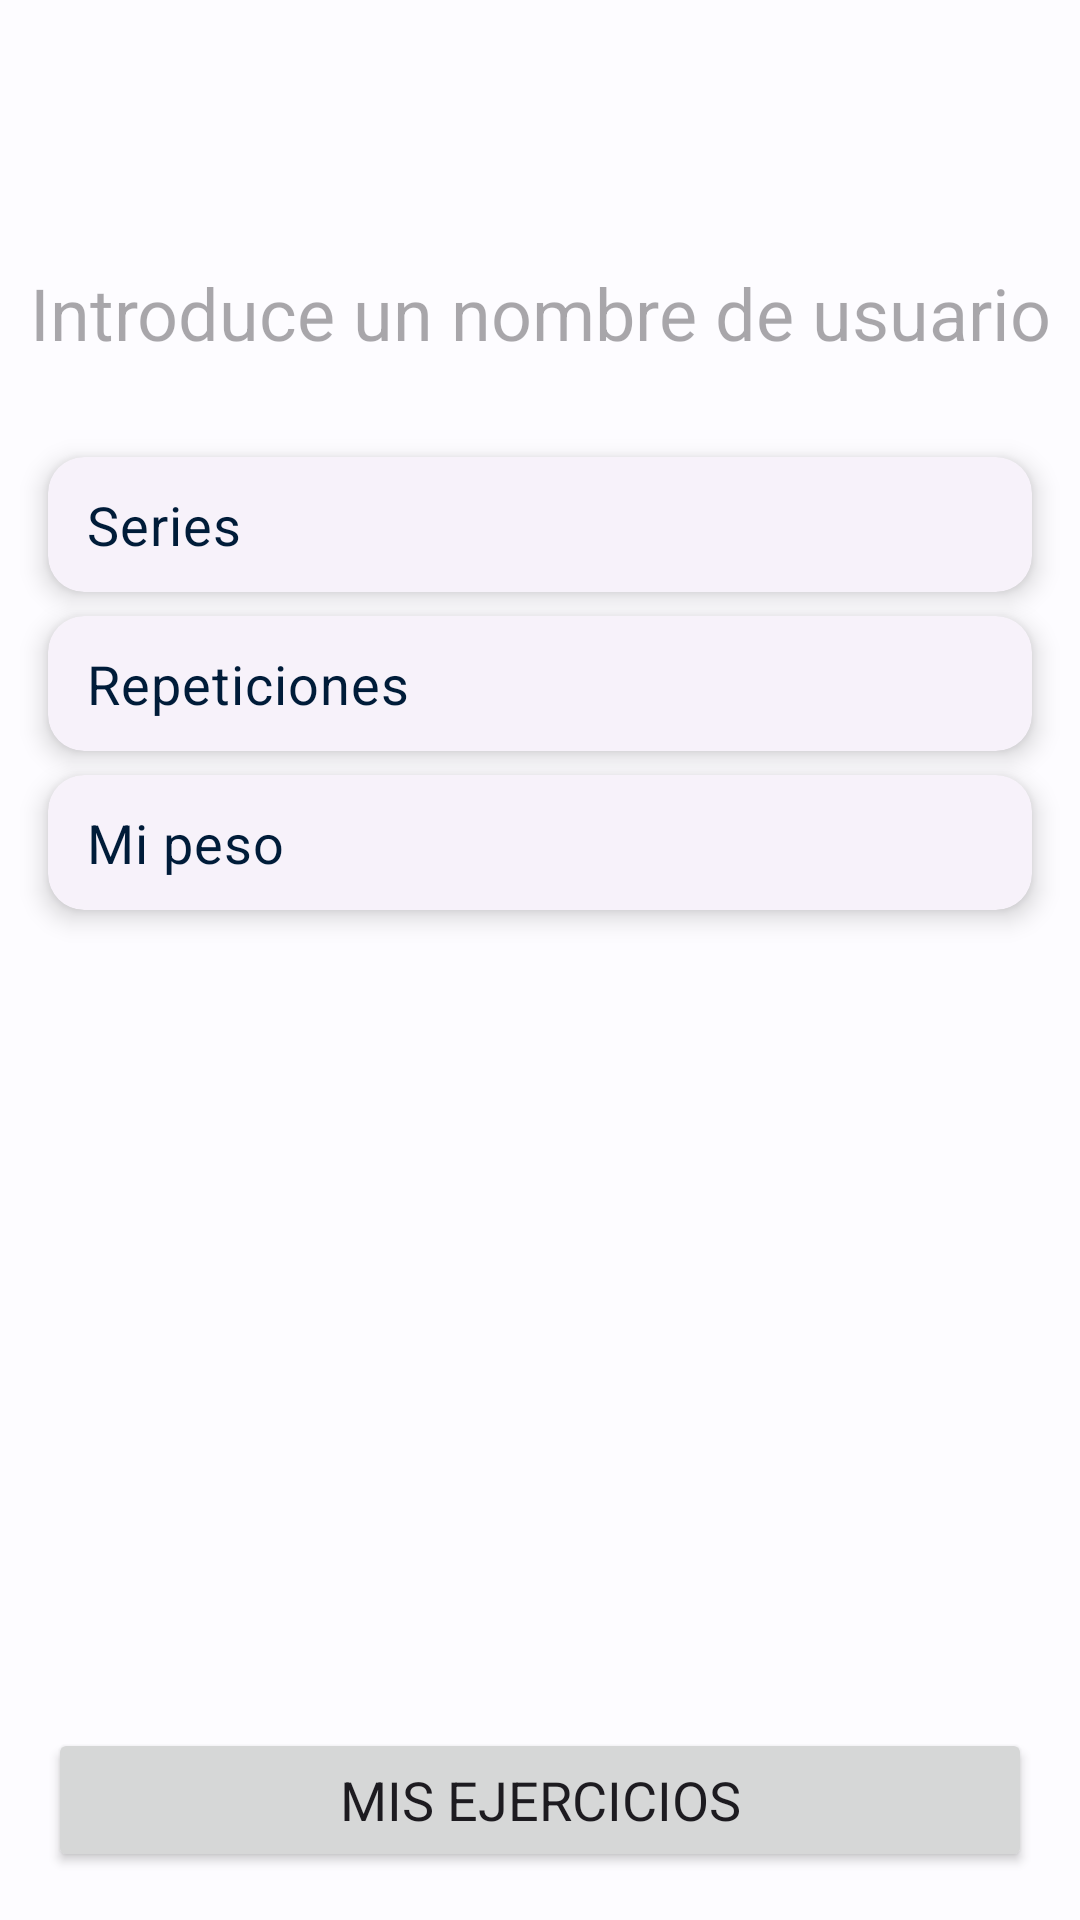

Here is an Android app screen rendered from its layout file. Give the layout XML and the strings, colors and styles it references.
<!-- AndroidManifest.xml: application theme Theme.GymLog -->
<!-- res/layout/fragment_user.xml -->
<?xml version="1.0" encoding="utf-8"?>
<androidx.constraintlayout.widget.ConstraintLayout xmlns:android="http://schemas.android.com/apk/res/android"
    xmlns:app="http://schemas.android.com/apk/res-auto"
    xmlns:tools="http://schemas.android.com/tools"
    android:id="@+id/userRoot"
    android:layout_width="match_parent"
    android:layout_height="match_parent"
    tools:context=".ui.main.user.UserFragment">

    <androidx.constraintlayout.widget.Guideline
        android:id="@+id/glUserBottom"
        android:layout_width="wrap_content"
        android:layout_height="wrap_content"
        android:orientation="horizontal"
        app:layout_constraintGuide_end="@dimen/vertical_margin_guideline" />

    <androidx.constraintlayout.widget.Guideline
        android:id="@+id/glUserEnd"
        android:layout_width="wrap_content"
        android:layout_height="wrap_content"
        android:orientation="vertical"
        app:layout_constraintGuide_end="@dimen/horizontal_margin_guideline" />

    <androidx.constraintlayout.widget.Guideline
        android:id="@+id/glUserBegin"
        android:layout_width="wrap_content"
        android:layout_height="wrap_content"
        android:orientation="vertical"
        app:layout_constraintGuide_begin="@dimen/horizontal_margin_guideline" />

    <androidx.constraintlayout.widget.Guideline
        android:id="@+id/glUserTop"
        android:layout_width="wrap_content"
        android:layout_height="wrap_content"
        android:orientation="horizontal"
        app:layout_constraintGuide_begin="@dimen/vertical_margin_guideline" />

    <TextView
        android:id="@+id/tvUserName"
        android:layout_width="wrap_content"
        android:layout_height="wrap_content"
        android:layout_marginTop="@dimen/vertical_max_margin"
        android:hint="@string/insert_username_hint"
        android:textAlignment="center"
        android:textColor="?attr/colorPrimary"
        android:textSize="24sp"
        app:layout_constraintEnd_toStartOf="@+id/glUserEnd"
        app:layout_constraintStart_toStartOf="@+id/glUserBegin"
        app:layout_constraintTop_toBottomOf="@+id/btnUserLogOut" />

    <Button
        android:id="@+id/btnUserExercises"
        android:layout_width="0dp"
        android:layout_height="wrap_content"
        android:text="@string/user_exercises"
        app:layout_constraintBottom_toTopOf="@+id/glUserBottom"
        app:layout_constraintEnd_toStartOf="@+id/glUserEnd"
        app:layout_constraintHorizontal_bias="0.5"
        app:layout_constraintStart_toStartOf="@+id/glUserBegin"
        app:layout_constraintVertical_chainStyle="packed" />

    <Button
        android:id="@+id/btnUserLogOut"
        style="@style/Widget.Material3.Button.IconButton"
        android:layout_width="wrap_content"
        android:layout_height="wrap_content"
        app:icon="@drawable/ic_log_out"
        android:scaleY="1.5"
        android:scaleX="1.5"
        app:layout_constraintEnd_toStartOf="@+id/glUserEnd"
        app:layout_constraintTop_toTopOf="@+id/glUserTop" />

    <com.google.android.material.card.MaterialCardView
        android:id="@+id/userSetsCard"
        android:layout_width="0dp"
        android:layout_height="@dimen/user_characteristics_card_height"
        android:layout_marginTop="32dp"
        app:layout_constraintEnd_toStartOf="@+id/glUserEnd"
        app:layout_constraintStart_toStartOf="@+id/glUserBegin"
        app:layout_constraintTop_toBottomOf="@+id/tvUserName">

        <LinearLayout
            android:id="@+id/userSetsRoot"
            android:layout_width="match_parent"
            android:layout_height="wrap_content"
            android:layout_gravity="center"
            android:orientation="horizontal"
            android:padding="@dimen/user_characteristics_padding">

            <TextView
                android:id="@+id/tvUserSetsLabel"
                style="@style/CardTextStyle"
                android:layout_width="0dp"
                android:layout_height="wrap_content"
                android:layout_marginStart="@dimen/horizontal_min_margin"
                android:layout_weight="1"
                android:text="@string/exercise_sets" />

            <TextView
                android:id="@+id/tvUserSetsQuantity"
                android:layout_width="wrap_content"
                android:layout_height="wrap_content"
                android:layout_marginEnd="@dimen/horizontal_min_margin"
                android:layout_weight="0"
                android:textAlignment="textEnd"
                android:textColor="?attr/colorPrimary" />

        </LinearLayout>
    </com.google.android.material.card.MaterialCardView>

    <com.google.android.material.card.MaterialCardView
        android:id="@+id/userRepetitionsCard"
        android:layout_width="0dp"
        android:layout_height="@dimen/user_characteristics_card_height"
        android:layout_marginTop="@dimen/vertical_min_margin"
        app:layout_constraintEnd_toStartOf="@+id/glUserEnd"
        app:layout_constraintStart_toStartOf="@+id/glUserBegin"
        app:layout_constraintTop_toBottomOf="@+id/userSetsCard">

        <LinearLayout
            android:id="@+id/userRepetitionsRoot"
            android:layout_width="match_parent"
            android:layout_height="wrap_content"
            android:layout_gravity="center"
            android:orientation="horizontal"
            android:padding="@dimen/user_characteristics_padding">

            <TextView
                android:id="@+id/tvUserRepetitionsLabel"
                style="@style/CardTextStyle"
                android:layout_width="0dp"
                android:layout_height="wrap_content"
                android:layout_weight="1"
                android:layout_marginStart="@dimen/horizontal_min_margin"
                android:text="@string/repetitions" />

            <TextView
                android:id="@+id/tvUserRepetitionsQuantity"
                android:layout_width="wrap_content"
                android:layout_height="wrap_content"
                android:layout_weight="0"
                android:layout_marginEnd="@dimen/horizontal_min_margin"
                android:textColor="?attr/colorPrimary"
                android:textAlignment="textEnd" />
        </LinearLayout>
    </com.google.android.material.card.MaterialCardView>

    <com.google.android.material.card.MaterialCardView
        android:id="@+id/userWeightCard"
        android:layout_width="0dp"
        android:layout_height="@dimen/user_characteristics_card_height"
        android:layout_marginTop="@dimen/vertical_min_margin"
        app:layout_constraintEnd_toStartOf="@+id/glUserEnd"
        app:layout_constraintStart_toStartOf="@+id/glUserBegin"
        app:layout_constraintTop_toBottomOf="@+id/userRepetitionsCard">

        <LinearLayout
            android:id="@+id/userWeightRoot"
            android:layout_width="match_parent"
            android:layout_height="wrap_content"
            android:layout_gravity="center"
            android:orientation="horizontal"
            android:padding="@dimen/user_characteristics_padding">

            <TextView
                android:id="@+id/tvUserWeightLabel"
                style="@style/CardTextStyle"
                android:layout_width="0dp"
                android:layout_height="wrap_content"
                android:layout_weight="1"
                android:layout_marginStart="@dimen/horizontal_min_margin"
                android:text="@string/user_weight" />

            <TextView
                android:id="@+id/tvUserWeightQuantity"
                android:layout_width="wrap_content"
                android:layout_height="wrap_content"
                android:textColor="?attr/colorPrimary"
                android:layout_marginEnd="@dimen/horizontal_min_margin"
                android:layout_weight="0" />
        </LinearLayout>
    </com.google.android.material.card.MaterialCardView>

</androidx.constraintlayout.widget.ConstraintLayout>
<!-- resources referenced by this layout -->
<resources>
  <dimen name="horizontal_margin_guideline">16dp</dimen>
  <dimen name="horizontal_min_margin">8dp</dimen>
  <dimen name="user_characteristics_card_height">45dp</dimen>
  <dimen name="user_characteristics_padding">5dp</dimen>
  <dimen name="vertical_margin_guideline">16dp</dimen>
  <dimen name="vertical_max_margin">24dp</dimen>
  <dimen name="vertical_min_margin">8dp</dimen>
  <string name="exercise_sets">Series</string>
  <string name="insert_username_hint">Introduce un nombre de usuario</string>
  <string name="repetitions">Repeticiones</string>
  <string name="user_exercises">Mis ejercicios</string>
  <string name="user_weight">Mi peso</string>
  <style name="CardTextStyle" parent="TextAppearance.Material3.BodyMedium">
          <item name="android:textSize">@dimen/default_text_size</item>
          <item name="android:textColor">?attr/colorOnPrimaryContainer</item>
      </style>
  <dimen name="default_text_size">18sp</dimen>
  <color name="md_theme_light_primary">#0860AB</color>
  <color name="md_theme_light_onPrimary">#FFFFFF</color>
  <color name="md_theme_light_primaryContainer">#D4E3FF</color>
  <color name="md_theme_light_onPrimaryContainer">#001C39</color>
  <color name="md_theme_light_secondary">#415AA9</color>
  <color name="md_theme_light_onSecondary">#FFFFFF</color>
  <color name="md_theme_light_secondaryContainer">#DCE1FF</color>
  <color name="md_theme_light_onSecondaryContainer">#00164E</color>
  <color name="md_theme_light_tertiary">#6D4EA1</color>
  <color name="md_theme_light_onTertiary">#FFFFFF</color>
  <color name="md_theme_light_tertiaryContainer">#ECDCFF</color>
  <color name="md_theme_light_onTertiaryContainer">#270058</color>
  <color name="md_theme_light_error">#BA1A1A</color>
  <color name="md_theme_light_errorContainer">#FFDAD6</color>
  <color name="md_theme_light_onError">#FFFFFF</color>
  <color name="md_theme_light_onErrorContainer">#410002</color>
  <color name="md_theme_light_background">#FDFCFF</color>
  <color name="md_theme_light_onBackground">#1A1C1E</color>
  <color name="md_theme_light_surface">#FDFCFF</color>
  <color name="md_theme_light_onSurface">#1A1C1E</color>
  <color name="md_theme_light_surfaceVariant">#DFE2EB</color>
  <color name="md_theme_light_onSurfaceVariant">#43474E</color>
  <color name="md_theme_light_outline">#73777F</color>
  <color name="md_theme_light_inverseOnSurface">#F1F0F4</color>
  <color name="md_theme_light_inverseSurface">#2F3033</color>
  <color name="md_theme_light_inversePrimary">#A4C9FF</color>
  <style name="CardViewStyle" parent="Widget.Material3.CardView.Elevated">
          <item name="cardElevation">5dp</item>
      </style>
</resources>
